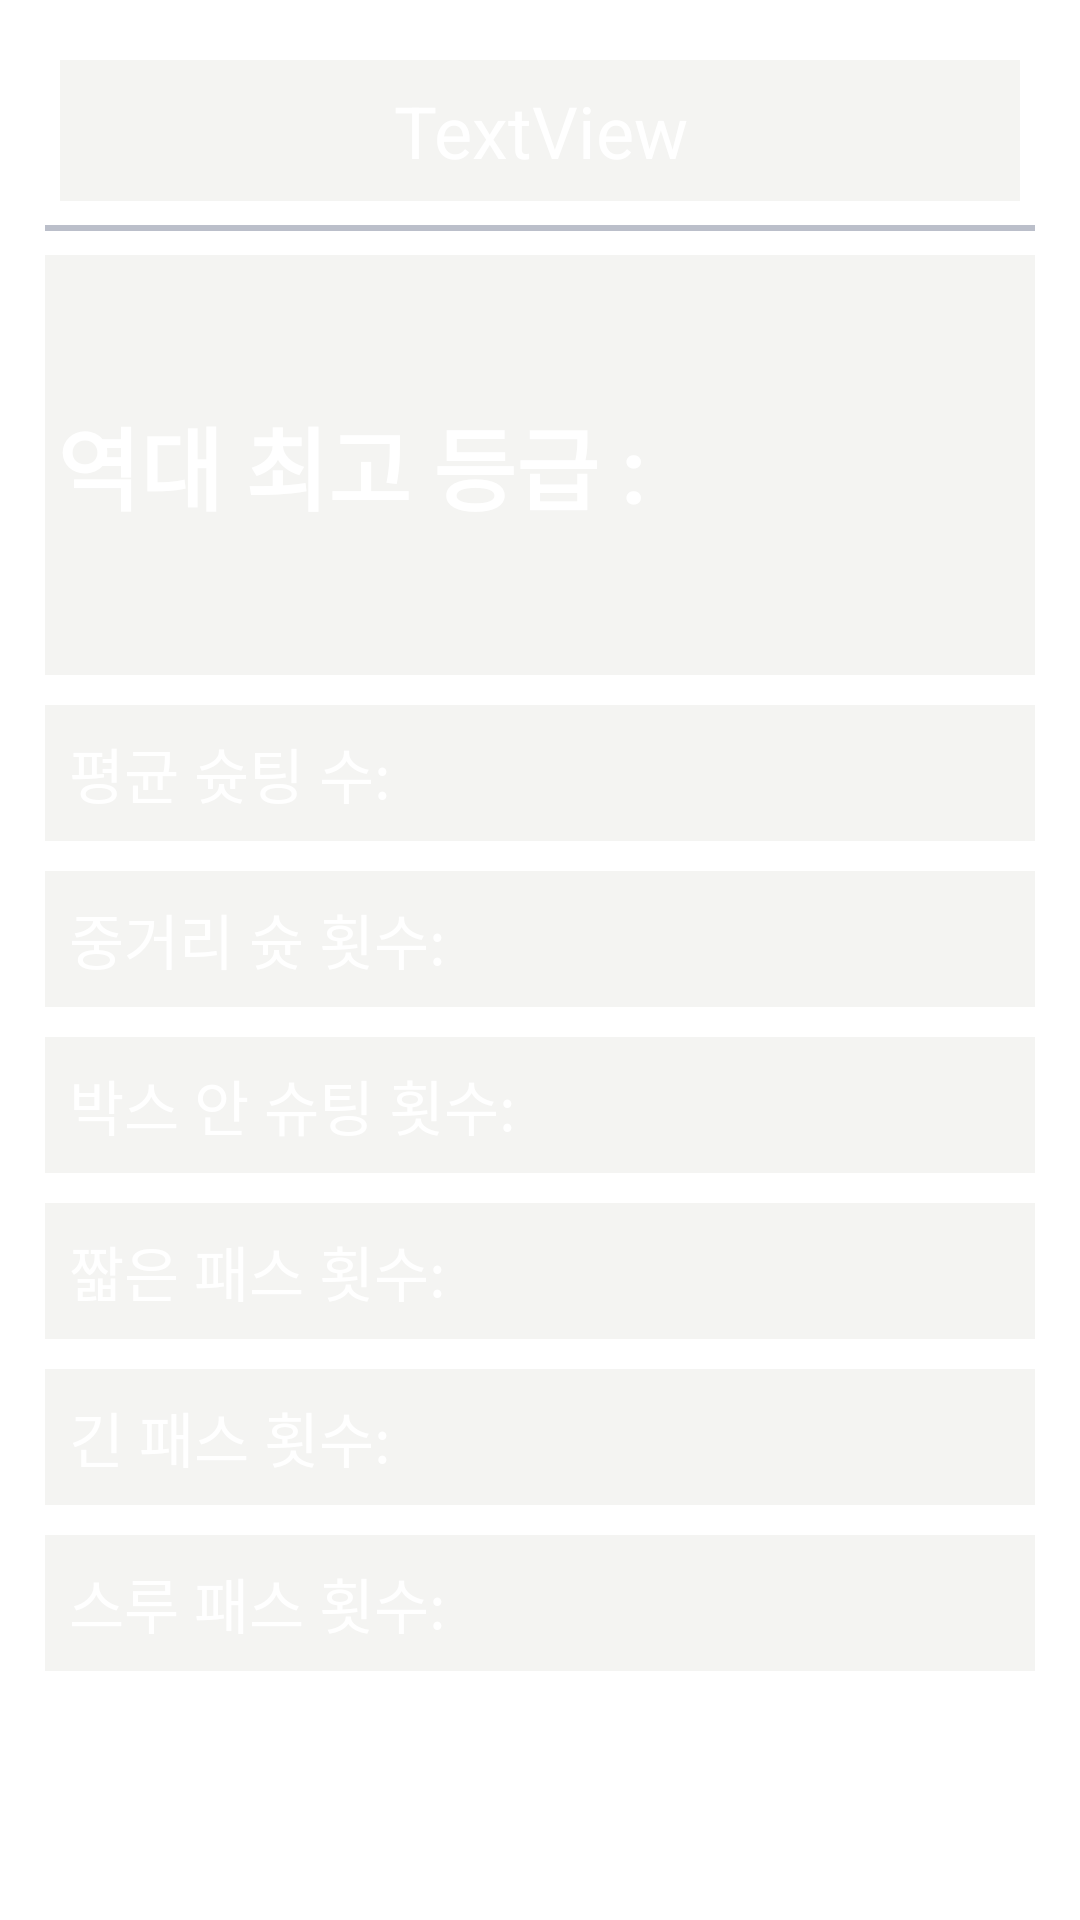

Here is an Android app screen rendered from its layout file. Give the layout XML and the strings, colors and styles it references.
<!-- AndroidManifest.xml: application theme Theme.Foss -->
<!-- res/layout/fragment_play_type.xml -->
<?xml version="1.0" encoding="utf-8"?>
<ScrollView xmlns:android="http://schemas.android.com/apk/res/android"
    xmlns:app="http://schemas.android.com/apk/res-auto"
    xmlns:tools="http://schemas.android.com/tools"
    android:layout_width="match_parent"
    android:layout_height="match_parent"
    tools:context=".feature.PlayTypeFragment"
    android:orientation="vertical">
    <LinearLayout
        android:layout_width="match_parent"
        android:layout_height="match_parent"
        android:orientation="vertical">

        <LinearLayout
            android:layout_width="match_parent"
            android:layout_height="wrap_content"
            android:layout_marginHorizontal="10dp"
            android:layout_marginTop="10dp"
            android:orientation="vertical"
            android:padding="5dp">

            <LinearLayout
                android:layout_width="match_parent"
                android:layout_height="wrap_content"
                android:orientation="horizontal">

                <TextView
                    android:id="@+id/nickName"
                    android:layout_width="wrap_content"
                    android:layout_height="47dp"
                    android:layout_margin="5dp"
                    android:layout_weight="1"
                    android:height="70dp"
                    android:background="@color/cream"
                    android:backgroundTint="@color/cream"
                    android:gravity="center"
                    android:lineHeight="70sp"
                    android:text="TextView"
                    android:textSize="24dp" />
            </LinearLayout>

            <View
                android:layout_width="wrap_content"
                android:layout_height="2dp"
                android:layout_marginVertical="3dp"
                android:background="@color/gray_blue"
                android:backgroundTint="@color/gray_blue"/>

            <LinearLayout
                android:layout_width="match_parent"
                android:layout_height="match_parent"
                android:layout_marginVertical="5dp"
                android:background="@color/cream"
                android:backgroundTint="@color/cream"
                android:orientation="horizontal">

                <TextView
                    android:id="@+id/textView2"
                    android:layout_width="89dp"
                    android:layout_height="wrap_content"
                    android:layout_gravity="center"
                    android:layout_weight="1"
                    android:text="역대 최고 등급 :"
                    android:textAlignment="center"
                    android:textSize="30sp"
                    android:textStyle="bold" />

                <ImageView
                    android:id="@+id/imageView"
                    android:layout_width="1dp"
                    android:layout_height="130dp"
                    android:layout_margin="5dp"
                    android:layout_weight="1"
                    android:scaleType="fitCenter"
                    tools:src="@drawable/eight" />

            </LinearLayout>

            <LinearLayout
                android:layout_width="match_parent"
                android:layout_height="wrap_content"
                android:layout_marginVertical="5dp"
                android:orientation="horizontal"
                android:background="@color/cream"
                android:backgroundTint="@color/cream">


                <TextView
                    android:id="@+id/textView"
                    android:layout_width="wrap_content"
                    android:layout_height="wrap_content"
                    android:layout_margin="5dp"
                    android:padding="3dp"
                    android:text="평균 슛팅 수:"
                    android:textSize="20sp" />

                <TextView
                    android:id="@+id/avgShoot"
                    android:layout_width="wrap_content"
                    android:layout_height="wrap_content"
                    android:layout_margin="5dp"
                    android:layout_marginLeft="10dp"
                    android:padding="3dp"
                    android:layout_weight="1"
                    android:textAlignment="textEnd"
                    android:textSize="20sp" />
            </LinearLayout>


            <LinearLayout
                android:layout_width="match_parent"
                android:layout_height="wrap_content"
                android:layout_marginVertical="5dp"
                android:orientation="horizontal"
                android:background="@color/cream"
                android:backgroundTint="@color/cream">


                <TextView
                    android:id="@+id/textView3"
                    android:layout_width="wrap_content"
                    android:layout_height="wrap_content"
                    android:layout_margin="5dp"
                    android:padding="3dp"
                    android:text="중거리 슛 횟수:"
                    android:textSize="20sp" />

                <TextView
                    android:id="@+id/longShoot"
                    android:layout_width="wrap_content"
                    android:layout_height="wrap_content"
                    android:layout_margin="5dp"
                    android:layout_marginLeft="10dp"
                    android:padding="3dp"
                    android:layout_weight="1"
                    android:textAlignment="textEnd"
                    android:textSize="20sp" />
            </LinearLayout>

            <LinearLayout
                android:layout_width="match_parent"
                android:layout_height="match_parent"
                android:layout_marginVertical="5dp"
                android:orientation="horizontal"
                android:background="@color/cream"
                android:backgroundTint="@color/cream">


                <TextView
                    android:id="@+id/textView9"
                    android:layout_width="wrap_content"
                    android:layout_height="wrap_content"
                    android:layout_margin="5dp"
                    android:padding="3dp"
                    android:text="박스 안 슈팅 횟수:"
                    android:textSize="20sp" />

                <TextView
                    android:id="@+id/boxShoot"
                    android:layout_width="wrap_content"
                    android:layout_height="wrap_content"
                    android:layout_margin="5dp"
                    android:layout_marginLeft="10dp"
                    android:padding="3dp"
                    android:layout_weight="1"
                    android:textAlignment="textEnd"
                    android:textSize="20sp" />
            </LinearLayout>

            <LinearLayout
                android:layout_width="match_parent"
                android:layout_height="wrap_content"
                android:layout_marginVertical="5dp"
                android:orientation="horizontal"
                android:background="@color/cream"
                android:backgroundTint="@color/cream">


                <TextView
                    android:id="@+id/textView5"
                    android:layout_width="wrap_content"
                    android:layout_height="wrap_content"
                    android:layout_margin="5dp"
                    android:padding="3dp"
                    android:text="짧은 패스 횟수:"
                    android:textSize="20sp" />

                <TextView
                    android:id="@+id/shortPass"
                    android:layout_width="wrap_content"
                    android:layout_height="wrap_content"
                    android:layout_margin="5dp"
                    android:layout_marginLeft="10dp"
                    android:padding="3dp"
                    android:layout_weight="1"
                    android:textAlignment="textEnd"
                    android:textSize="20sp" />
            </LinearLayout>

            <LinearLayout
                android:layout_width="match_parent"
                android:layout_height="wrap_content"
                android:layout_marginVertical="5dp"
                android:orientation="horizontal"
                android:background="@color/cream"
                android:backgroundTint="@color/cream">
                <TextView
                    android:id="@+id/textView7"
                    android:layout_width="wrap_content"
                    android:layout_height="wrap_content"
                    android:layout_margin="5dp"
                    android:padding="3dp"
                    android:text="긴 패스 횟수:"
                    android:textSize="20sp" />

                <TextView
                    android:id="@+id/longPass"
                    android:layout_width="100dp"
                    android:layout_height="wrap_content"
                    android:layout_margin="5dp"
                    android:layout_marginLeft="10dp"
                    android:padding="3dp"
                    android:layout_weight="1"
                    android:textAlignment="textEnd"
                    android:textSize="20sp" />
            </LinearLayout>

            <LinearLayout
                android:layout_width="match_parent"
                android:layout_height="wrap_content"
                android:layout_marginVertical="5dp"
                android:orientation="horizontal"
                android:background="@color/cream"
                android:backgroundTint="@color/cream">
                <TextView
                    android:id="@+id/textView8"
                    android:layout_width="wrap_content"
                    android:layout_height="wrap_content"
                    android:layout_margin="5dp"
                    android:padding="3dp"
                    android:text="스루 패스 횟수:"
                    android:textSize="20sp" />

                <TextView
                    android:id="@+id/through_pass"
                    android:layout_width="100dp"
                    android:layout_height="wrap_content"
                    android:layout_margin="5dp"
                    android:layout_marginLeft="10dp"
                    android:padding="3dp"
                    android:layout_weight="1"
                    android:textAlignment="textEnd"
                    android:textSize="20sp" />
            </LinearLayout>
        </LinearLayout>
    </LinearLayout>



</ScrollView>
<!-- resources referenced by this layout -->
<resources>
  <color name="cream">#F4F4F2</color>
  <color name="gray_blue">#BBBFCA</color>
  <!-- drawable eight: png bitmap (drawable-v24, 86810 bytes) -->
  <style name="Theme.Foss" parent="Theme.MaterialComponents.DayNight.NoActionBar">
          
          <item name="colorPrimary">@color/gray_blue</item>
          <item name="colorPrimaryVariant">@color/gray_blue</item>
          <item name="colorOnPrimary">@color/white</item>
          
          <item name="colorOnSecondary">@color/black</item>
          <item name="android:textColor">@color/white</item>
          <item name="android:statusBarColor">@color/black</item>
          
      </style>
  <color name="white">#FFFFFFFF</color>
  <color name="black">#FF000000</color>
</resources>
